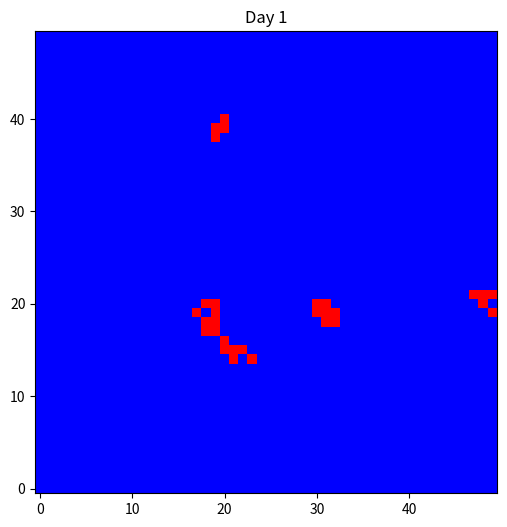

This chart was generated by the following Python code:
import numpy as np
import matplotlib.pyplot as plt
from matplotlib.colors import ListedColormap
from matplotlib.animation import FuncAnimation

# Model parameters
GRID_SIZE = 50
INITIAL_INFECTED_COUNT = 5
INFECTION_PROBABILITY = 0.3
RECOVERY_PROBABILITY = 0.1
SIMULATION_DAYS = 100

# States
SUSCEPTIBLE = 0
INFECTED = 1
RECOVERED = 2

# Initialize grid
grid = np.zeros((GRID_SIZE, GRID_SIZE), dtype=int)
initial_infected_indices = np.random.choice(GRID_SIZE * GRID_SIZE, INITIAL_INFECTED_COUNT, replace=False)
for idx in initial_infected_indices:
    row, col = divmod(idx, GRID_SIZE)
    grid[row, col] = INFECTED

# Set up plot
cmap = ListedColormap(['blue', 'red', 'red'])
fig, ax = plt.subplots(figsize=(6, 6))
im = ax.imshow(grid, cmap=cmap, origin='lower')
ax.set_title("Day 0")

# Simulation update function
def update(day):
    global grid
    new_grid = np.copy(grid)

    for r in range(GRID_SIZE):
        for c in range(GRID_SIZE):
            if grid[r, c] == INFECTED:
                # Infect neighbors
                for dr in [-1, 0, 1]:
                    for dc in [-1, 0, 1]:
                        if dr == 0 and dc == 0:
                            continue
                        nr, nc = r + dr, c + dc
                        if 0 <= nr < GRID_SIZE and 0 <= nc < GRID_SIZE:
                            if grid[nr, nc] == SUSCEPTIBLE and np.random.rand() < INFECTION_PROBABILITY:
                                new_grid[nr, nc] = INFECTED
                # Recover
                if np.random.rand() < RECOVERY_PROBABILITY:
                    new_grid[r, c] = RECOVERED

    grid = new_grid
    im.set_data(grid)
    ax.set_title(f"Day {day + 1}")
    return [im]

# Create looping animation
anim = FuncAnimation(
    fig,
    update,
    frames=SIMULATION_DAYS,
    interval=200,
    blit=True,
    repeat=True 
)

plt.show()
